The GitHub repository BahayHakobo/Computer_vision_palm_tree contains a labelled image folder "yolo_classification" with 3 categories: black beetle damage, healthy trees, red beetle damage. Examples follow, each with its label.

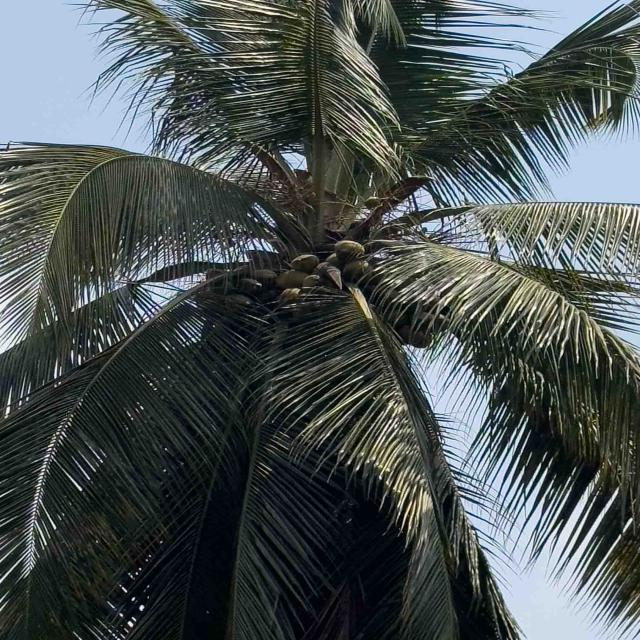
Label: healthy trees

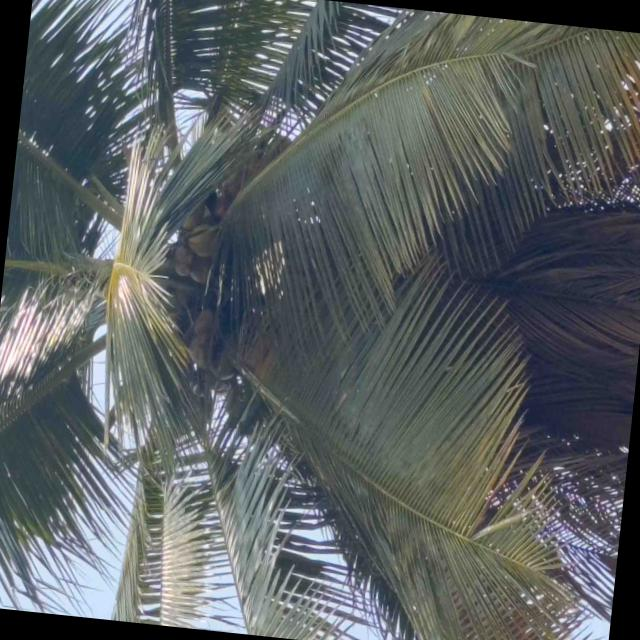
Label: healthy trees

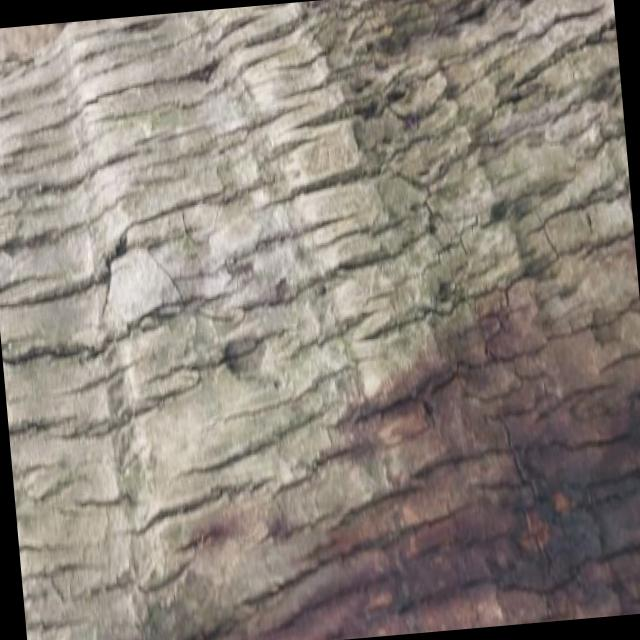
Label: red beetle damage

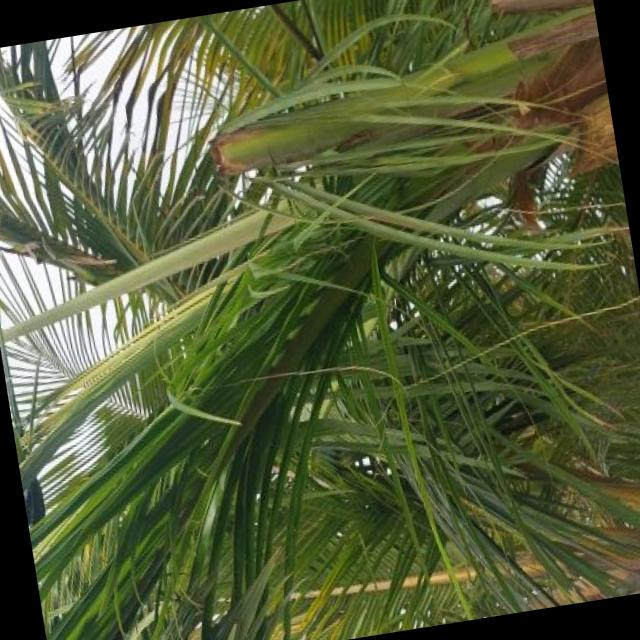
Label: black beetle damage

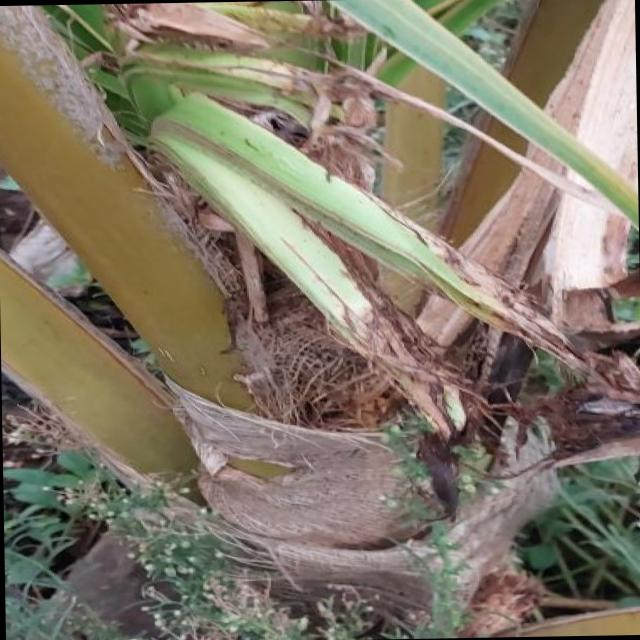
Label: black beetle damage

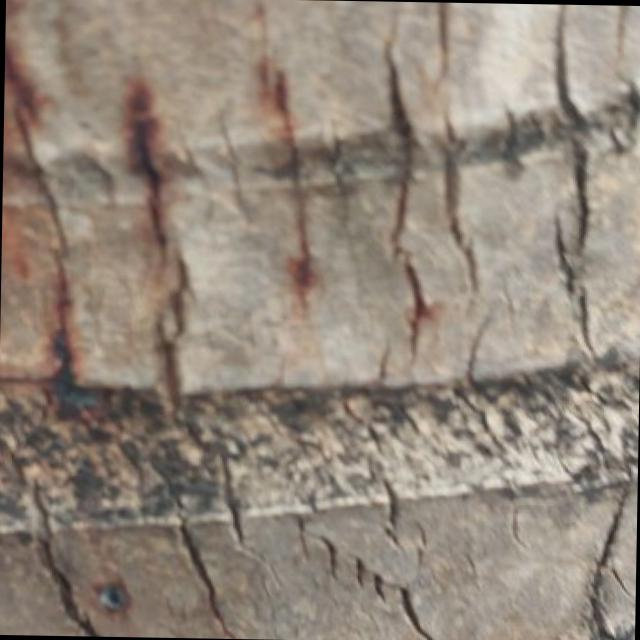
Label: red beetle damage
